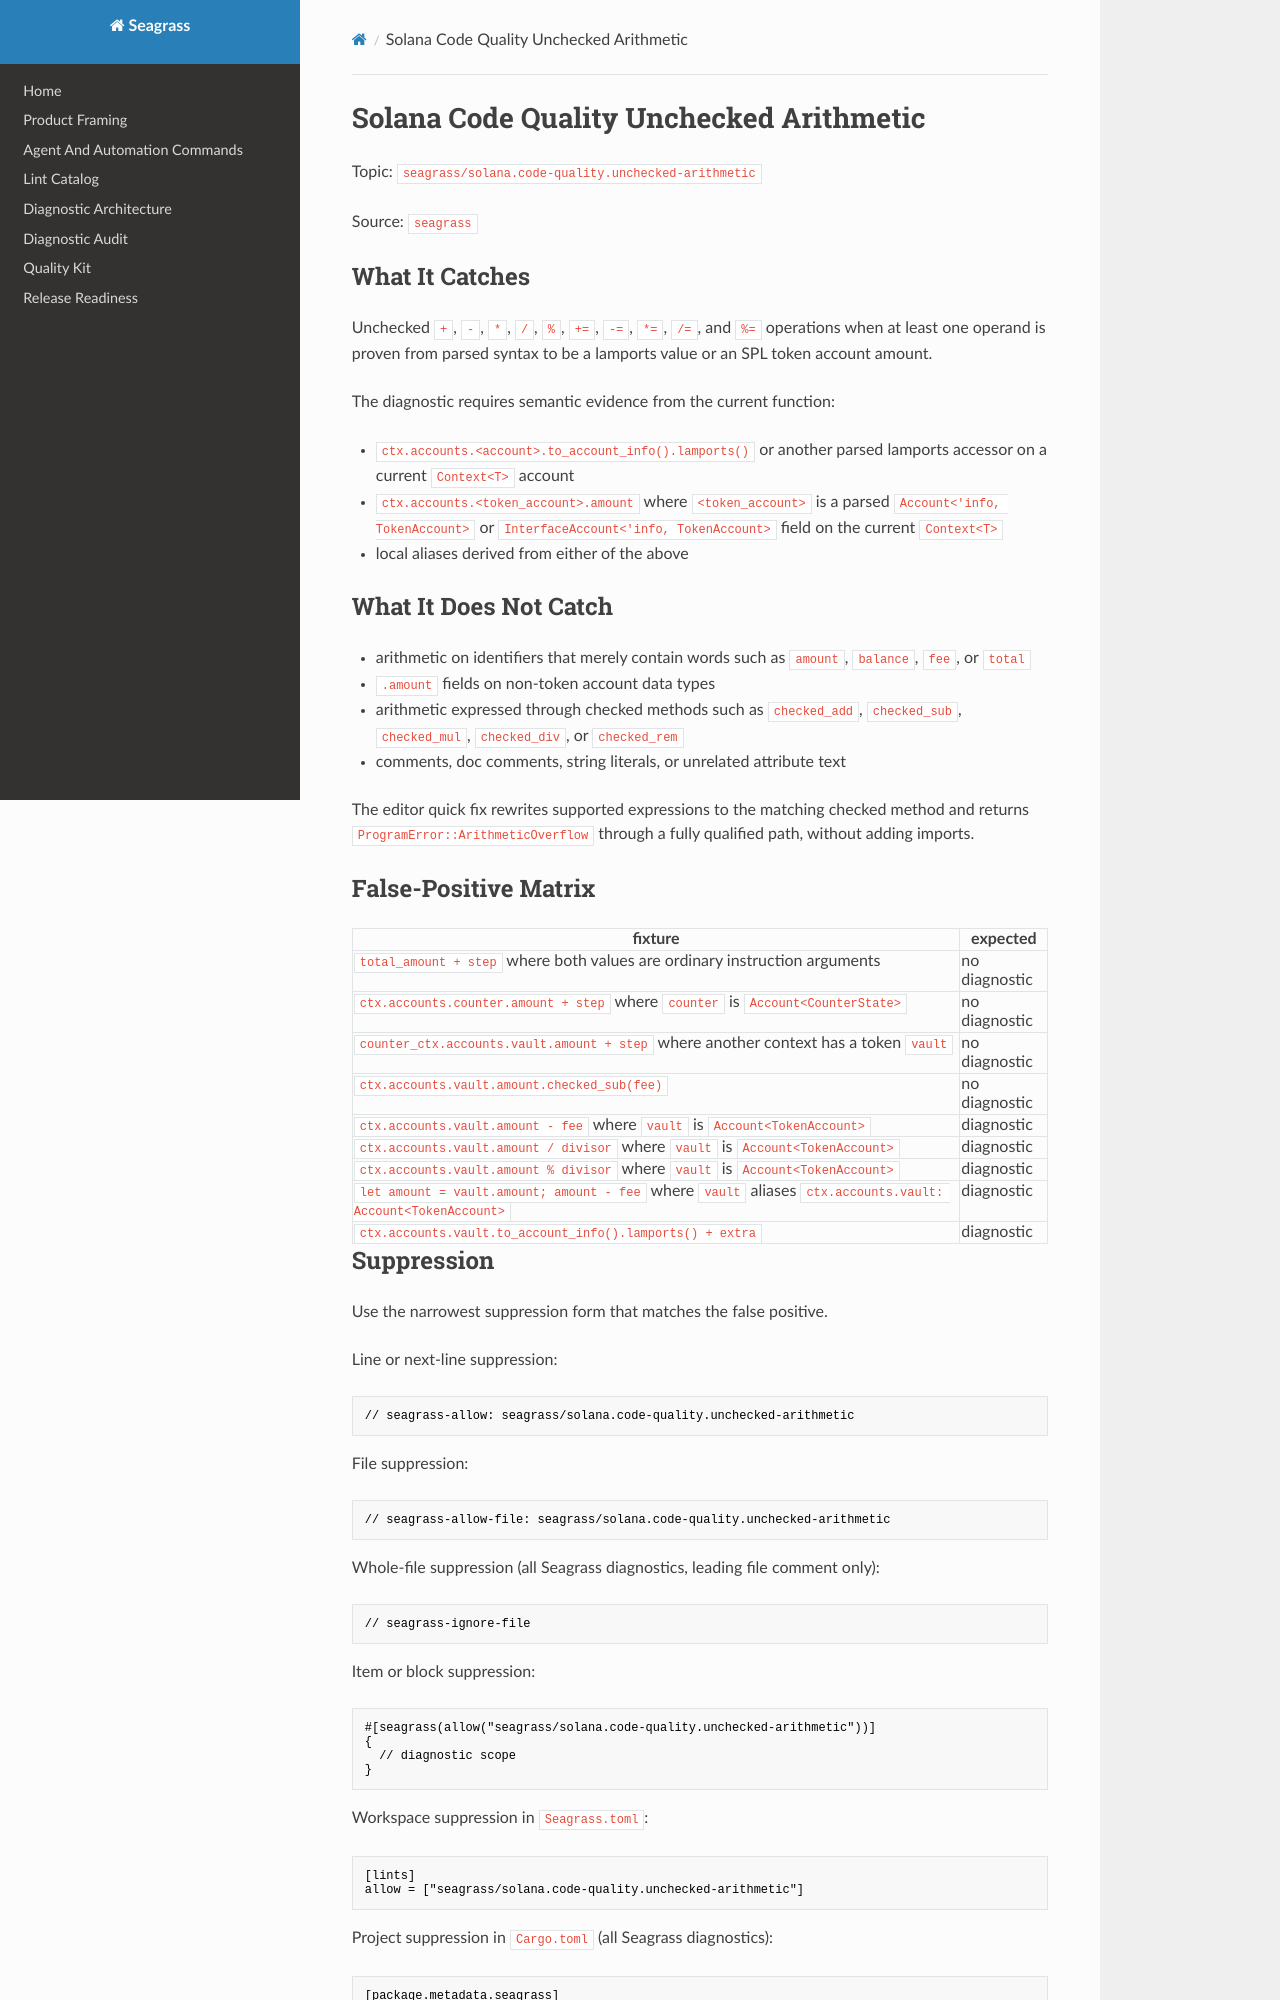

repository: heyAyushh/seagrass · page: lints/seagrass-solana-code-quality-unchecked-arithmetic/index.html · generator: mkdocs

# Solana Code Quality Unchecked Arithmetic

Topic: `seagrass/solana.code-quality.unchecked-arithmetic`

Source: `seagrass`

## What It Catches

Unchecked `+`, `-`, `*`, `/`, `%`, `+=`, `-=`, `*=`, `/=`, and `%=` operations when at least one
operand is proven from parsed syntax to be a lamports value or an SPL token
account amount.

The diagnostic requires semantic evidence from the current function:

- `ctx.accounts.<account>.to_account_info().lamports()` or another parsed
  lamports accessor on a current `Context<T>` account
- `ctx.accounts.<token_account>.amount` where `<token_account>` is a parsed
  `Account<'info, TokenAccount>` or `InterfaceAccount<'info, TokenAccount>`
  field on the current `Context<T>`
- local aliases derived from either of the above

## What It Does Not Catch

- arithmetic on identifiers that merely contain words such as `amount`,
  `balance`, `fee`, or `total`
- `.amount` fields on non-token account data types
- arithmetic expressed through checked methods such as `checked_add`,
  `checked_sub`, `checked_mul`, `checked_div`, or `checked_rem`
- comments, doc comments, string literals, or unrelated attribute text

The editor quick fix rewrites supported expressions to the matching checked
method and returns `ProgramError::ArithmeticOverflow` through a fully qualified
path, without adding imports.

## False-Positive Matrix

| fixture | expected |
| --- | --- |
| `total_amount + step` where both values are ordinary instruction arguments | no diagnostic |
| `ctx.accounts.counter.amount + step` where `counter` is `Account<CounterState>` | no diagnostic |
| `counter_ctx.accounts.vault.amount + step` where another context has a token `vault` | no diagnostic |
| `ctx.accounts.vault.amount.checked_sub(fee)` | no diagnostic |
| `ctx.accounts.vault.amount - fee` where `vault` is `Account<TokenAccount>` | diagnostic |
| `ctx.accounts.vault.amount / divisor` where `vault` is `Account<TokenAccount>` | diagnostic |
| `ctx.accounts.vault.amount % divisor` where `vault` is `Account<TokenAccount>` | diagnostic |
| `let amount = vault.amount; amount - fee` where `vault` aliases `ctx.accounts.vault: Account<TokenAccount>` | diagnostic |
| `ctx.accounts.vault.to_account_info().lamports() + extra` | diagnostic |
